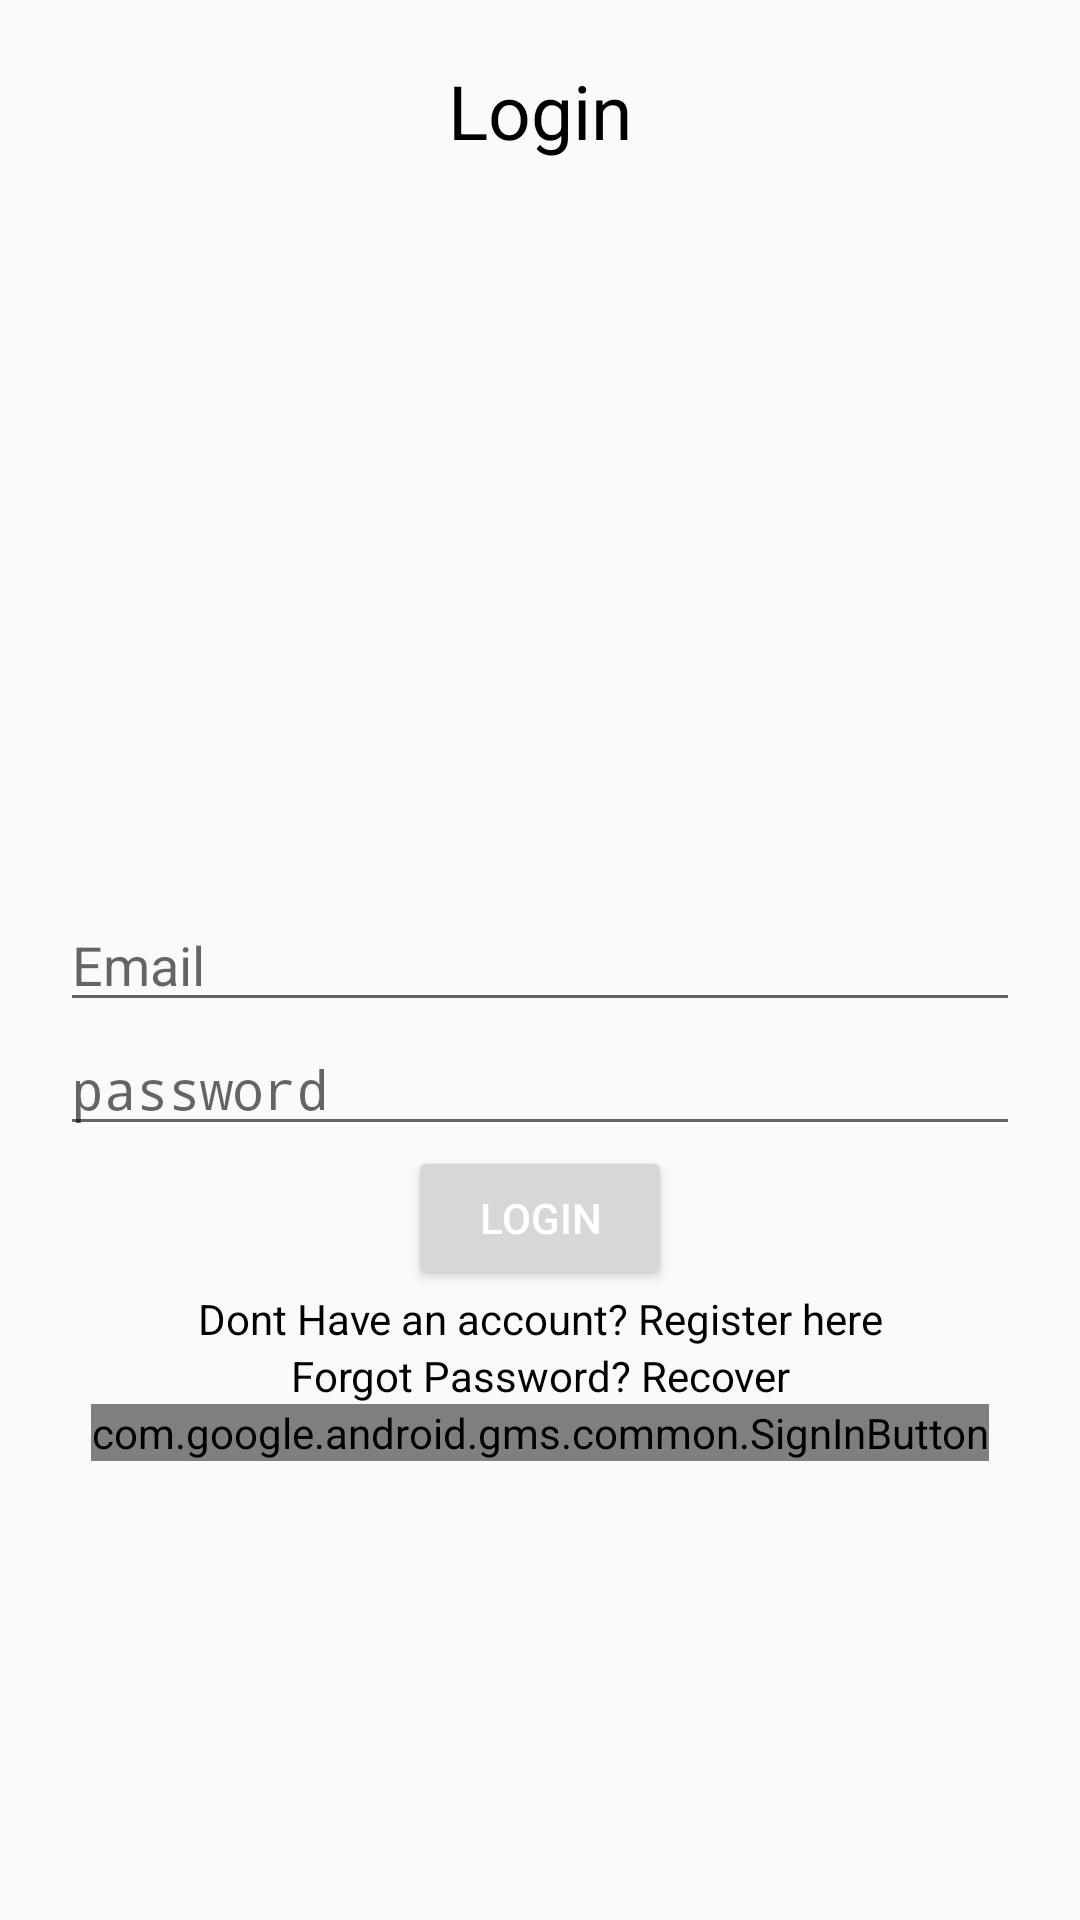

Layout XML and referenced resources for this Android screen:
<!-- AndroidManifest.xml: application theme AppTheme -->
<!-- res/layout/activity_login.xml -->
<?xml version="1.0" encoding="utf-8"?>
<RelativeLayout xmlns:android="http://schemas.android.com/apk/res/android"
    xmlns:app="http://schemas.android.com/apk/res-auto"
    xmlns:tools="http://schemas.android.com/tools"
    android:layout_width="match_parent"
    android:layout_height="match_parent"
    android:padding="20dp"
    tools:context=".LoginActivity">
    <TextView
        android:layout_width="match_parent"
        android:layout_height="wrap_content"
        android:text="Login"
        android:textAlignment="center"
        android:textColor="@color/colourBlack"
        android:textSize="25sp"
        android:gravity="center_horizontal" />

    <EditText
        android:layout_width="match_parent"
        android:layout_height="wrap_content"
        android:layout_centerHorizontal="true"
        android:layout_centerVertical="true"
        android:id="@+id/emailEt"
        android:hint="Email"
        />

    <EditText
        android:id="@+id/passwordEt"
        android:layout_width="match_parent"
        android:layout_height="wrap_content"
        android:layout_below="@id/emailEt"
        android:hint="password"
        android:layout_centerHorizontal="true"
        android:layout_centerVertical="true"
        android:inputType="textPassword" />

    <Button
        android:id="@+id/loginbtn"
        android:text="Login"
        android:layout_below="@id/passwordEt"
        style="@style/TextAppearance.AppCompat.Widget.Button.Colored"
        android:layout_centerHorizontal="true"
        android:layout_width="wrap_content"
        android:layout_height="wrap_content"
        />
    <TextView
        android:id="@+id/nothave_accountTv"
        android:layout_width="match_parent"
        android:layout_height="wrap_content"
        android:text="Dont Have an account? Register here"
        android:textAlignment="center"
        android:gravity="center_horizontal"
        android:layout_below="@id/loginbtn"
        android:textColor="@color/colourBlack"/>
    <TextView
        android:id="@+id/recoverPassTv"
        android:layout_width="match_parent"
        android:layout_height="wrap_content"
        android:textAlignment="center"
        android:text="Forgot Password? Recover"
        android:layout_below="@id/nothave_accountTv"
        android:textColor="@color/colourBlack"
        android:gravity="center_horizontal" />



    <com.google.android.gms.common.SignInButton
        android:layout_width="wrap_content"
        android:layout_height="wrap_content"
        android:id="@+id/googleLoginBtn"
        android:layout_centerHorizontal="true"
        android:layout_below="@id/recoverPassTv"/>






</RelativeLayout>
<!-- resources referenced by this layout -->
<resources>
  <color name="colourBlack">#000</color>
  <style name="AppTheme" parent="Theme.AppCompat.Light.DarkActionBar">
          
          <item name="colorPrimary">@color/colorPrimary</item>
          <item name="colorPrimaryDark">@color/colorPrimaryDark</item>
          <item name="colorAccent">@color/colorAccent</item>
      </style>
  <color name="colorPrimary">#9b1ac9</color>
  <color name="colorPrimaryDark">#710d95</color>
  <color name="colorAccent">#9b1ac9</color>
</resources>
